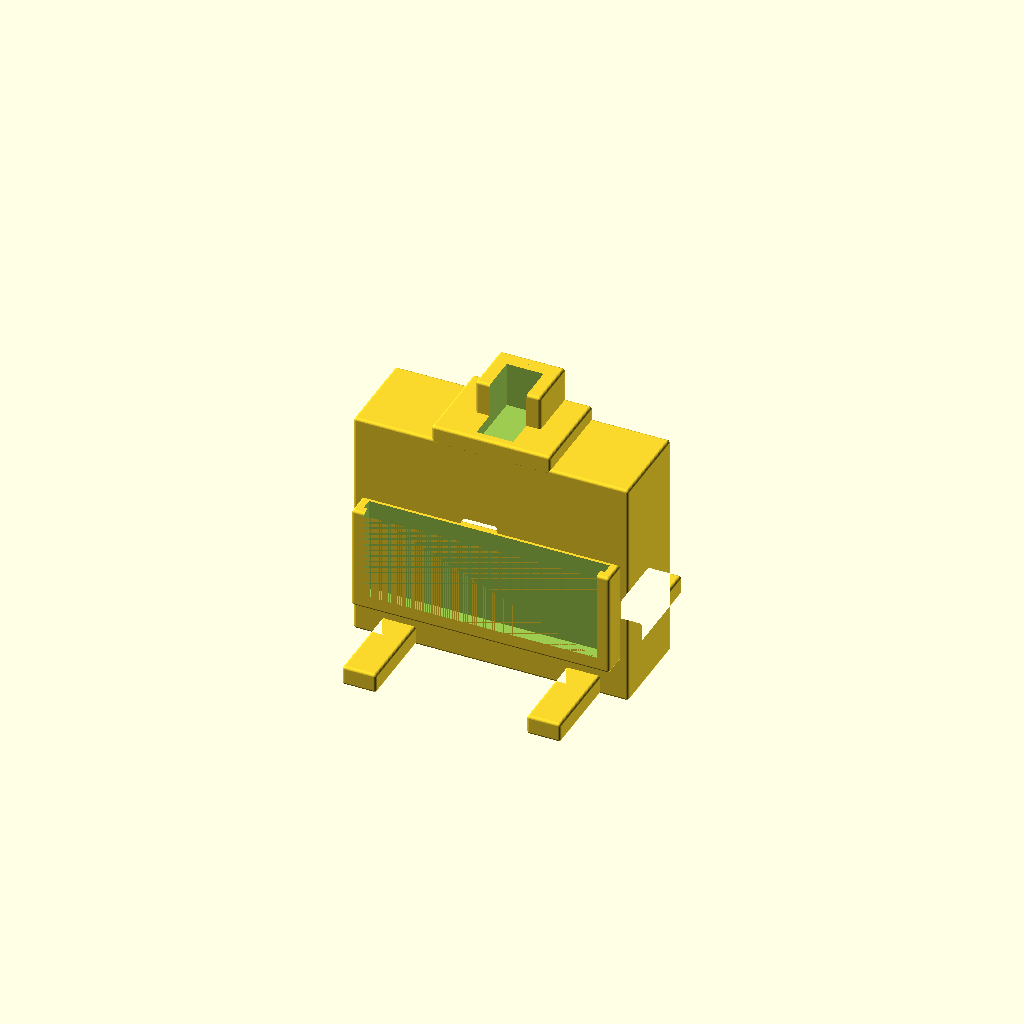
Cell 1: the model at its default parameters.
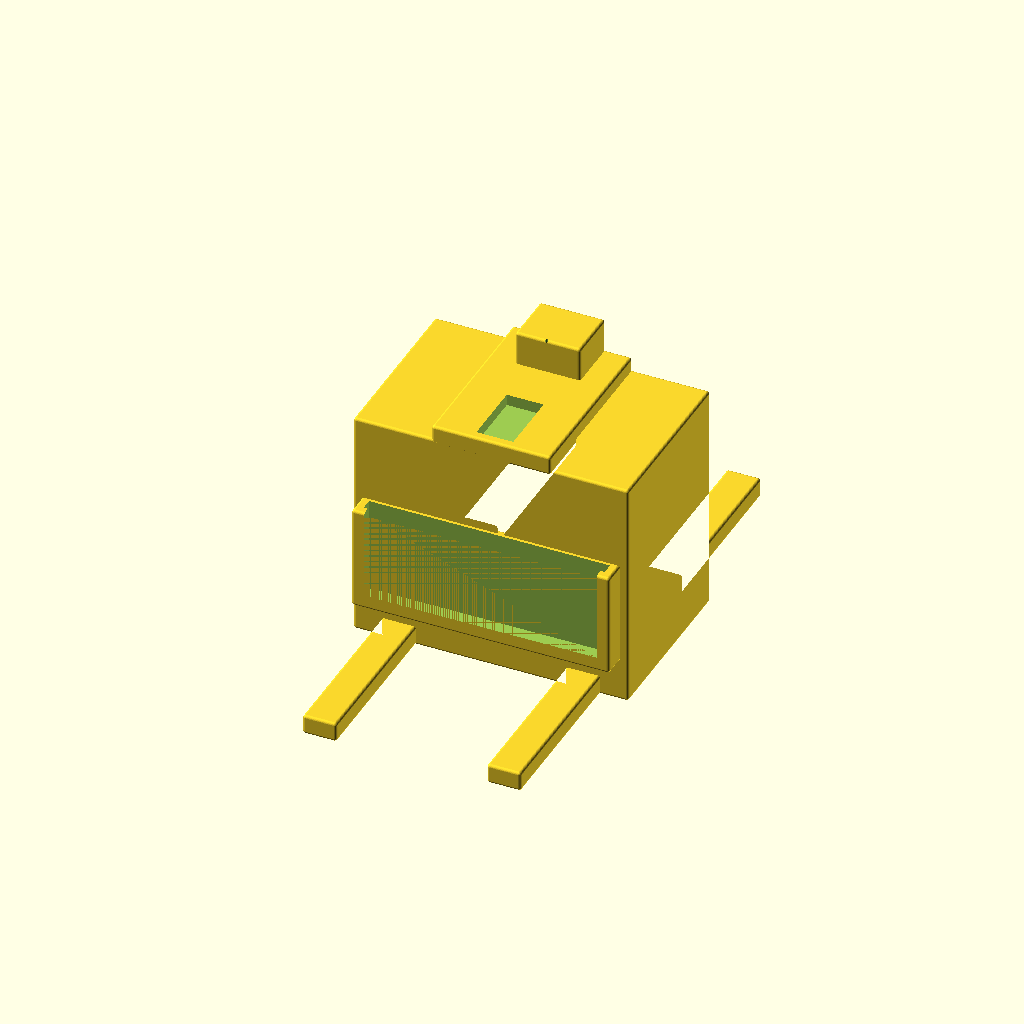
Cell 2 — ssBaseLength set to 60, the other parameters unchanged.
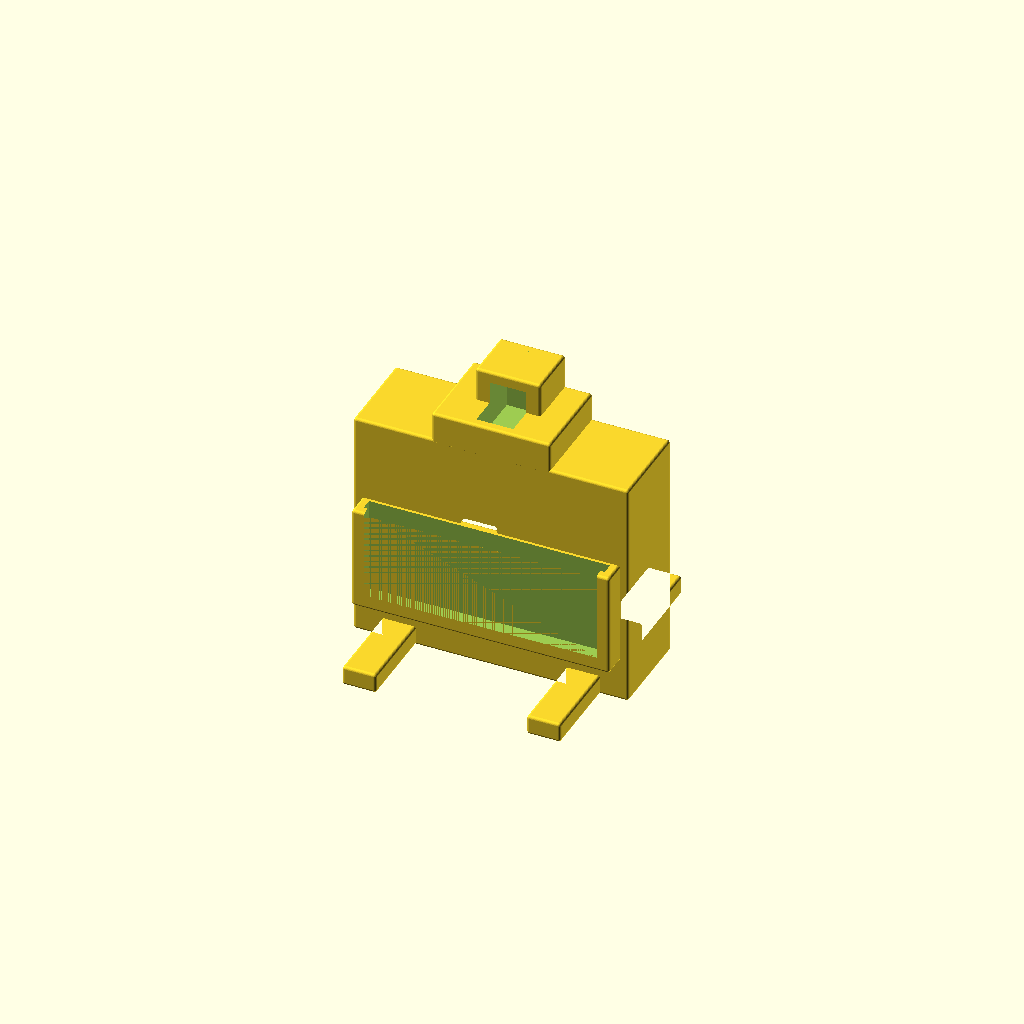
Cell 3 — ssBaseHeight set to 10, the other parameters unchanged.
All cells are drawn from one camera (rotation 55°, 0°, 25°, orthographic, colour scheme Cornfield), so only the parameter changes between them.
OpenSCAD source file 3dFiles/cameraAssembly.scad:
// Servo support base
ssBaseWidth = 40;
ssBaseLength = 30;
ssBaseHeight = 5;

// Servo support blocker
ssBlockerWidth = 21;
ssBlockerLength = 17;
ssBlockerHeight = 13;

// Servo support servo
ssServoWidth = 13;
ssServoLength = 23;
ssServoHeight = 15;

// Servo support screw hole
ssScrewHoleDiameter = 1;
ssScrewHoleLength = ssBlockerHeight;

// Main body
mainBodyWidth = 95;
mainBodyLength = ssBaseLength;
mainBodyHeight = 80;

// Feets
footWidth = 10;
footLength = ssBaseLength * 3;
footHeight = 5;

// PCB Perfoboard enclosure
//   PCB is laying on the longest side
boardWidth = 84 + 1; // Real width + margin (a.k.a PCB longest side)
boardLength = 1 + 2 + 1; // Real length + solder + margin (a.k.a PCB width)
boardHeight = 32 + 1; // Real height + margin (a.k.a PCB shortest side)

// Rounding size. Increase sizes by the value, be cautious
roundingSize = 1;


module servoSupport() {
    difference() {
        union() {
            minkowski() {
                cube([ssBaseWidth, ssBaseLength, ssBaseHeight]);
                sphere(roundingSize, $fn = 32);
            }

            difference() {
                translate([(ssBaseWidth - ssBlockerWidth) / 2 , (ssBaseLength - ssBlockerLength), ssBaseHeight]) {
                    minkowski() {
                        cube([ssBlockerWidth, ssBlockerLength, ssBlockerHeight - roundingSize]);
                        sphere(roundingSize, $fn = 32);
                    }
                }
                
                translate([(ssBaseWidth - ssScrewHoleDiameter) / 2 , (ssServoLength + 2 + (ssBaseLength - (ssServoLength + 2)) / 2), ssBaseHeight]) {
                    cylinder(h = ssScrewHoleLength, d = ssScrewHoleDiameter, center = false, $fn = 32);
                }
                
            }
        }
        
        translate([(ssBaseWidth - ssServoWidth) / 2, 2, 2]) {
            cube([ssServoWidth, ssServoLength, ssServoHeight + 2]);
        }
    }
}

module mainBody() {
    cube([mainBodyWidth, mainBodyLength, mainBodyHeight]);
}

module pcbPerfoEnclosure() {

    difference() {
        difference() {
            translate([(mainBodyWidth - (boardWidth + 4)) / 2, -(boardLength + 4), footHeight + 10]) {
                minkowski() {
                    cube([boardWidth + 4, boardLength + 4, boardHeight + 2]);
                    sphere(roundingSize, $fn = 32);
                }
            }
            
            translate([(mainBodyWidth - boardWidth) / 2, -(boardLength + 2), footHeight + 10 + 2]) {
                cube([boardWidth, boardLength, boardHeight + 2]);
            }
        }
        
        translate([(mainBodyWidth - (boardWidth - 3)) / 2, -(boardLength + 5), footHeight + 10 + 4]) {
            cube([boardWidth - 3, boardLength + 2, boardHeight]);
        }
        
    }
}

module feet() {
    translate([10, -(footLength -  mainBodyLength)/ 2, 0]) {
        cube([footWidth, footLength, footHeight]);
    }

    translate([mainBodyWidth - footWidth - 10, -(footLength -  mainBodyLength)/ 2, 0]) {
        cube([footWidth, footLength, footHeight]);
    }
}

difference() {
    union() {
        minkowski() {
            union() {
                mainBody();
                feet();
            }
            sphere(roundingSize, $fn = 32);
        }
            
        pcbPerfoEnclosure();

        translate([(mainBodyWidth - ssBaseWidth) / 2, 0, mainBodyHeight]) {
            servoSupport();
        }
    }
    
    union() {
        translate([mainBodyWidth / 2, mainBodyLength, (mainBodyHeight / 2) + 15]) {
            rotate([90, 0, 180]) {
                linear_extrude(1) {
                    text(text = "One Pixel", size = 10, font = "Liberation Sans", halign = "center");
                }
            }
        }
        translate([mainBodyWidth / 2, mainBodyLength, (mainBodyHeight / 2)]) {
            rotate([90, 0, 180]) {
                linear_extrude(1) {
                    text(text = "BLE", size = 10, font = "Liberation Sans", halign = "center");
                }
            }
        }
        translate([mainBodyWidth / 2, mainBodyLength, (mainBodyHeight / 2) - 15]) {
            rotate([90, 0, 180]) {
                linear_extrude(1) {
                    text(text = "Camera", size = 10, font = "Liberation Sans", halign = "center");
                }
            }
        }
    }

}
Parameter table extracted from the source (name, type, default, range or options):
ssBaseWidth: number, default 40
ssBaseLength: number, default 30
ssBaseHeight: number, default 5
ssBlockerWidth: number, default 21
ssBlockerLength: number, default 17
ssBlockerHeight: number, default 13
ssServoWidth: number, default 13
ssServoLength: number, default 23
ssServoHeight: number, default 15
ssScrewHoleDiameter: number, default 1
mainBodyWidth: number, default 95
mainBodyHeight: number, default 80
footWidth: number, default 10
footHeight: number, default 5
roundingSize: number, default 1
